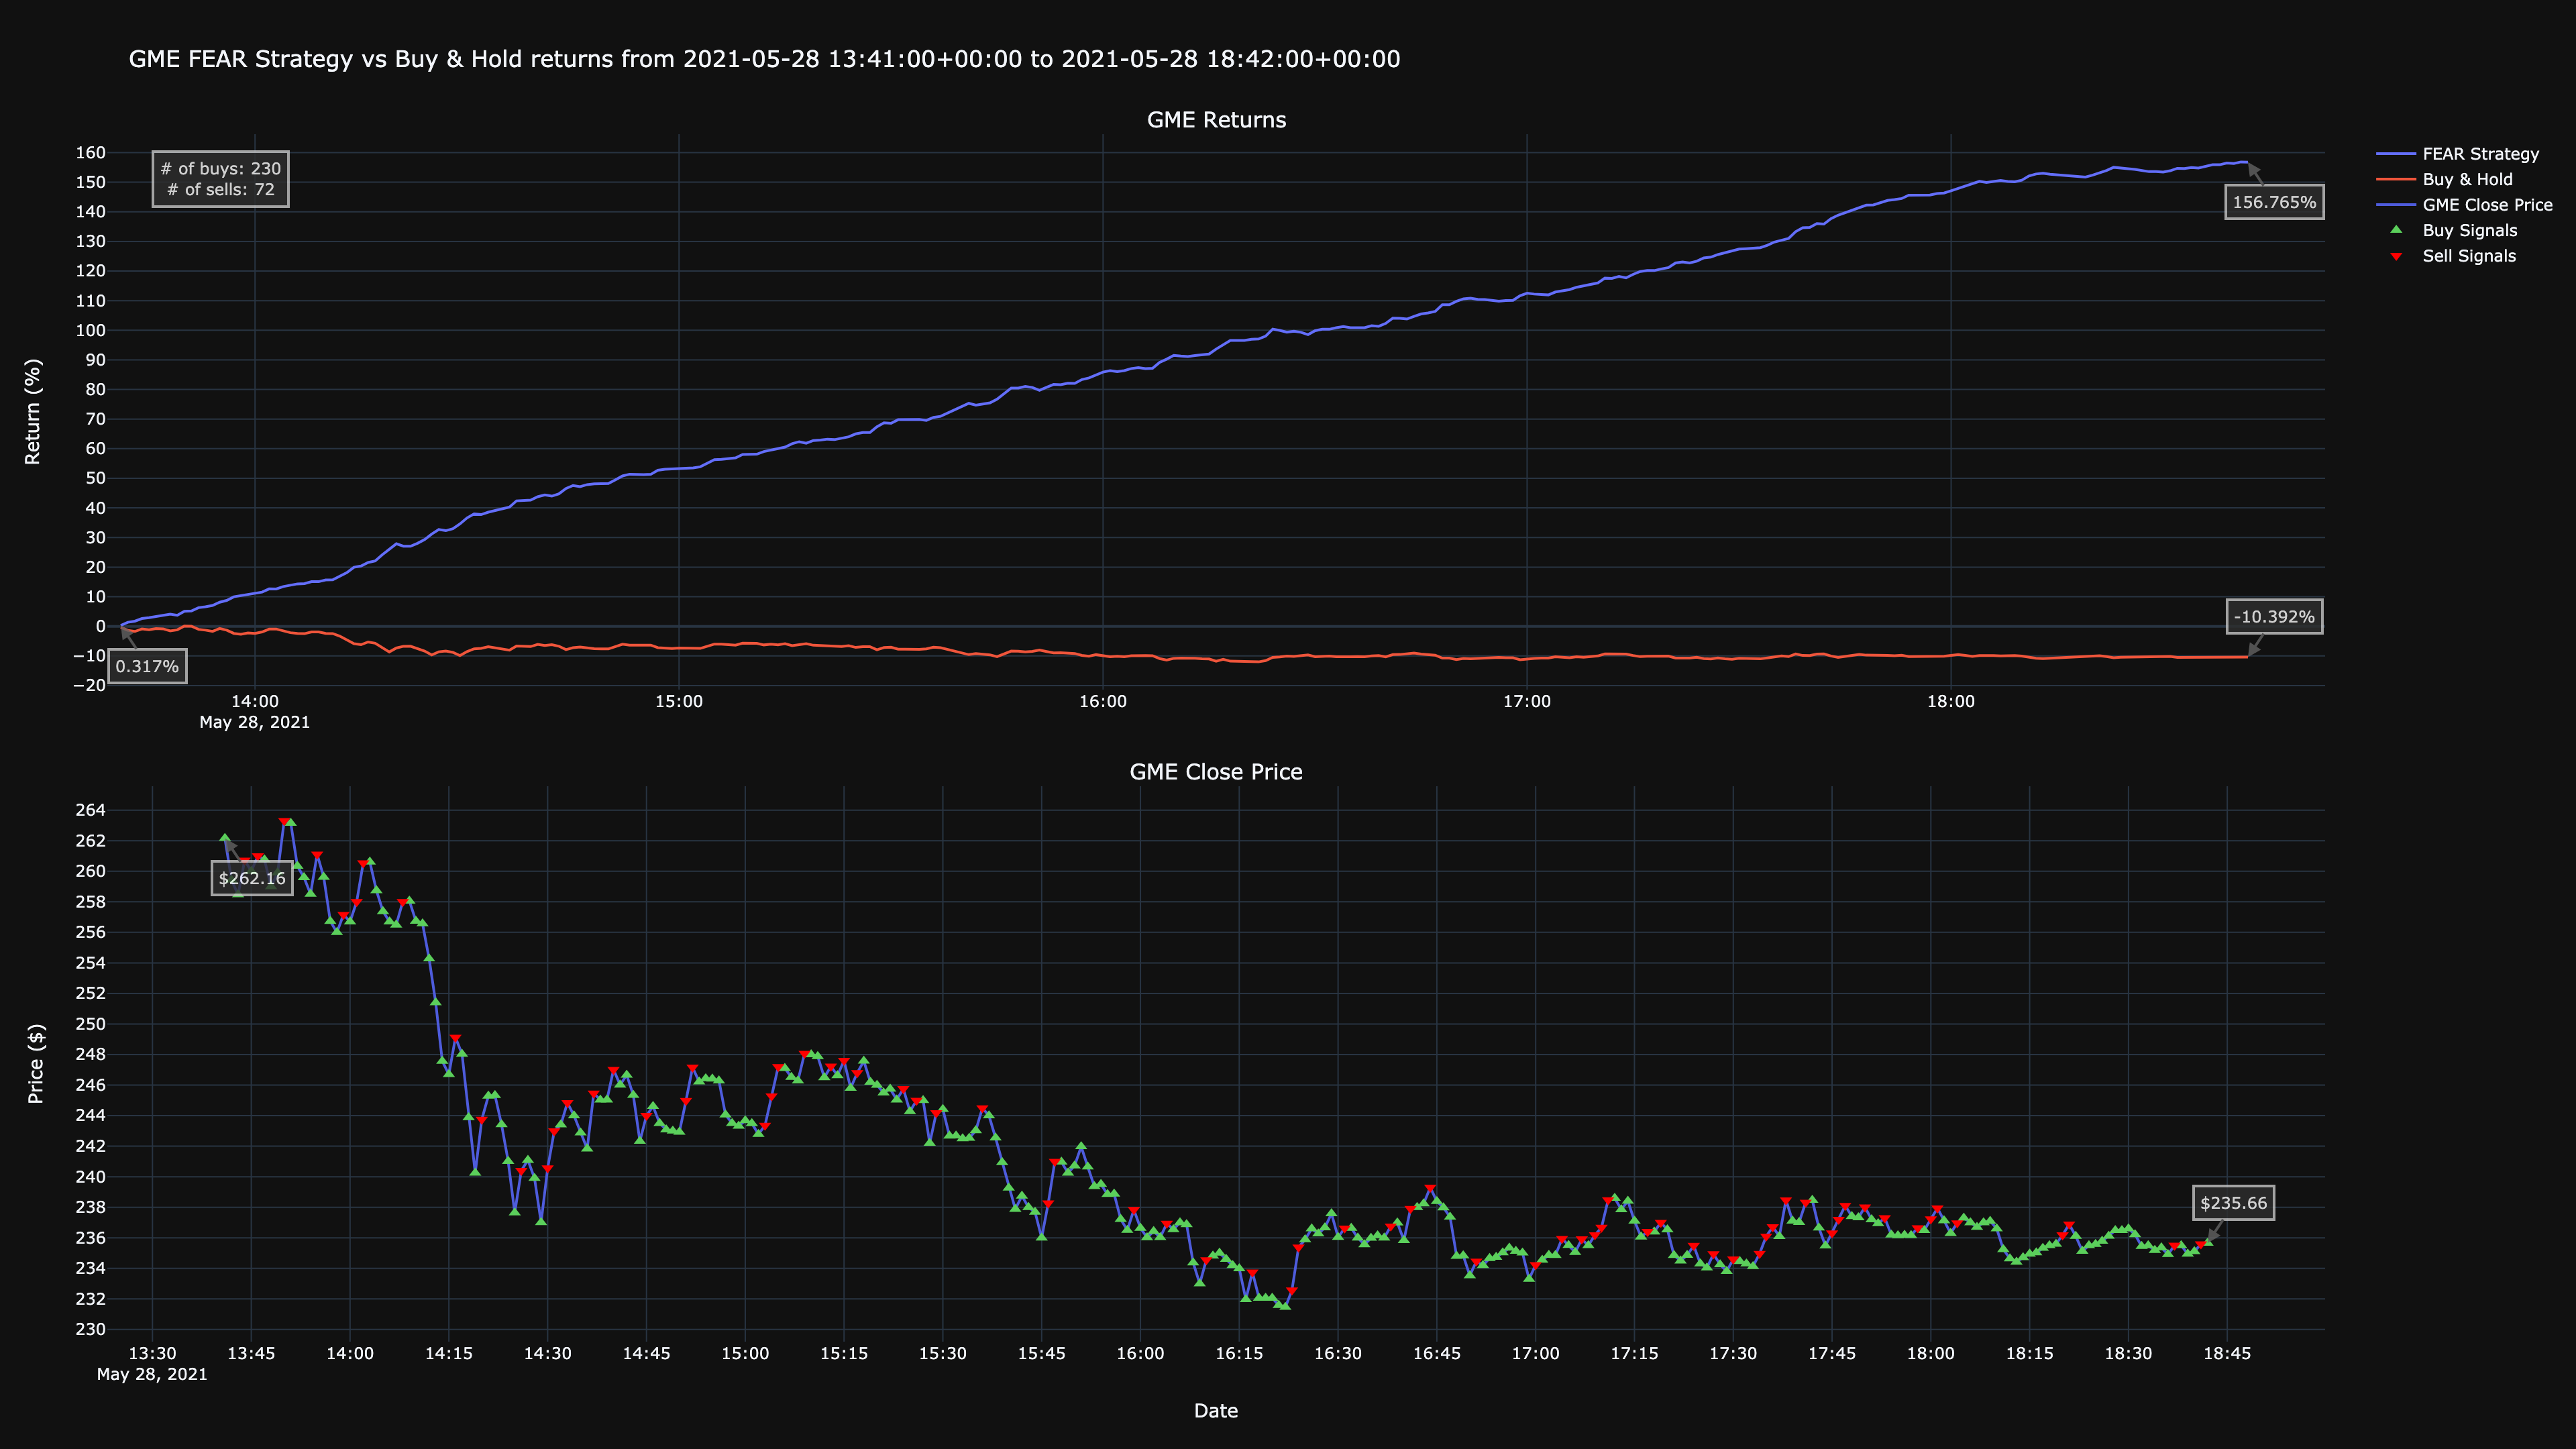

Source data for this figure (header and first rows):
timestamp, close, return, prediction, strategy, buys, sells, human-return, human-strategy
2021-05-28 13:41:00+00:00, 262.2, 0.9968, -1, 1.003, 262.2, , -0.3156, 0.3166
2021-05-28 13:42:00+00:00, 259.4, 0.9865, -1, 1.014, 259.4, , -1.354, 1.373
2021-05-28 13:43:00+00:00, 258.5, 0.9828, -1, 1.017, 258.5, , -1.719, 1.749
2021-05-28 13:44:00+00:00, 260.7, 0.9914, 1, 1.026, , 260.7, -0.8631, 2.635
2021-05-28 13:45:00+00:00, 260.0, 0.9886, -1, 1.029, 260.0, , -1.137, 2.919
2021-05-28 13:46:00+00:00, 261.0, 0.9924, 1, 1.033, , 261.0, -0.7567, 3.315
2021-05-28 13:47:00+00:00, 260.8, 0.9915, -1, 1.034, 260.8, , -0.8479, 3.41
2021-05-28 13:48:00+00:00, 259.0, 0.9848, -1, 1.041, 259.0, , -1.517, 4.112
2021-05-28 13:49:00+00:00, 259.9, 0.9883, -1, 1.037, 259.9, , -1.173, 3.75
2021-05-28 13:50:00+00:00, 263.3, 1.001, 1, 1.051, , 263.3, 0.1217, 5.109
2021-05-28 13:51:00+00:00, 263.1, 1.001, -1, 1.052, 263.1, , 0.06084, 5.173
2021-05-28 13:52:00+00:00, 260.3, 0.9899, -1, 1.063, 260.3, , -1.007, 6.307
2021-05-28 13:53:00+00:00, 259.6, 0.9871, -1, 1.066, 259.6, , -1.289, 6.611
2021-05-28 13:54:00+00:00, 258.5, 0.983, -1, 1.071, 258.5, , -1.703, 7.06
2021-05-28 13:55:00+00:00, 261.1, 0.9928, 1, 1.081, , 261.1, -0.715, 8.137
2021-05-28 13:56:00+00:00, 259.6, 0.9872, -1, 1.088, 259.6, , -1.281, 8.758
2021-05-28 13:57:00+00:00, 256.7, 0.9762, -1, 1.1, 256.7, , -2.38, 9.982
2021-05-28 13:58:00+00:00, 256.0, 0.9734, -1, 1.103, 256.0, , -2.658, 10.3
2021-05-28 13:59:00+00:00, 257.2, 0.9778, 1, 1.108, , 257.2, -2.217, 10.8
2021-05-28 14:00:00+00:00, 256.7, 0.9761, -1, 1.11, 256.7, , -2.392, 10.99
2021-05-28 14:01:00+00:00, 258.0, 0.981, 1, 1.116, , 258.0, -1.897, 11.56
2021-05-28 14:02:00+00:00, 260.5, 0.9907, 1, 1.127, , 260.5, -0.9316, 12.65
2021-05-28 14:03:00+00:00, 260.6, 0.991, -1, 1.126, 260.6, , -0.9031, 12.62
2021-05-28 14:04:00+00:00, 258.7, 0.9839, -1, 1.134, 258.7, , -1.615, 13.44
2021-05-28 14:05:00+00:00, 257.4, 0.9786, -1, 1.14, 257.4, , -2.137, 14.04
2021-05-28 14:06:00+00:00, 256.7, 0.9761, -1, 1.143, 256.7, , -2.392, 14.34
2021-05-28 14:07:00+00:00, 256.5, 0.9753, -1, 1.144, 256.5, , -2.472, 14.43
2021-05-28 14:08:00+00:00, 258.0, 0.981, 1, 1.151, , 258.0, -1.897, 15.11
2021-05-28 14:09:00+00:00, 258.1, 0.9813, -1, 1.151, 258.1, , -1.875, 15.08
2021-05-28 14:10:00+00:00, 256.7, 0.9762, -1, 1.157, 256.7, , -2.377, 15.67
2021-05-28 14:11:00+00:00, 256.6, 0.9756, -1, 1.157, 256.6, , -2.441, 15.75
2021-05-28 14:12:00+00:00, 254.3, 0.9669, -1, 1.168, 254.3, , -3.314, 16.79
2021-05-28 14:13:00+00:00, 251.4, 0.9559, -1, 1.181, 251.4, , -4.407, 18.13
2021-05-28 14:14:00+00:00, 247.6, 0.9414, -1, 1.2, 247.6, , -5.863, 19.96
2021-05-28 14:15:00+00:00, 246.7, 0.9381, -1, 1.204, 246.7, , -6.194, 20.38
2021-05-28 14:16:00+00:00, 249.1, 0.9473, 1, 1.216, , 249.1, -5.274, 21.56
2021-05-28 14:17:00+00:00, 248, 0.9431, -1, 1.221, 248, , -5.688, 22.09
2021-05-28 14:18:00+00:00, 243.9, 0.9274, -1, 1.242, 243.9, , -7.265, 24.17
2021-05-28 14:19:00+00:00, 240.2, 0.9135, -1, 1.26, 240.2, , -8.647, 26.05
2021-05-28 14:20:00+00:00, 243.8, 0.9268, 1, 1.279, , 243.8, -7.316, 27.88
2021-05-28 14:21:00+00:00, 245.3, 0.9327, -1, 1.271, 245.3, , -6.73, 27.08
2021-05-28 14:22:00+00:00, 245.3, 0.9328, -1, 1.271, 245.3, , -6.715, 27.06
2021-05-28 14:23:00+00:00, 243.4, 0.9256, -1, 1.281, 243.4, , -7.442, 28.06
2021-05-28 14:24:00+00:00, 241, 0.9165, -1, 1.293, 241, , -8.353, 29.33
2021-05-28 14:25:00+00:00, 237.6, 0.9036, -1, 1.312, 237.6, , -9.638, 31.17
2021-05-28 14:26:00+00:00, 240.4, 0.9141, 1, 1.327, , 240.4, -8.59, 32.69
2021-05-28 14:27:00+00:00, 241.1, 0.9167, -1, 1.323, 241.1, , -8.329, 32.31
2021-05-28 14:28:00+00:00, 239.9, 0.9122, -1, 1.33, 239.9, , -8.778, 32.97
2021-05-28 14:29:00+00:00, 237, 0.9012, -1, 1.346, 237, , -9.879, 34.59
2021-05-28 14:30:00+00:00, 240.6, 0.9147, 1, 1.366, , 240.6, -8.525, 36.61
2021-05-28 14:31:00+00:00, 243, 0.924, 1, 1.38, , 243, -7.605, 37.99
2021-05-28 14:32:00+00:00, 243.4, 0.9255, -1, 1.377, 243.4, , -7.445, 37.75
2021-05-28 14:33:00+00:00, 244.8, 0.931, 1, 1.386, , 244.8, -6.901, 38.56
2021-05-28 14:34:00+00:00, 244, 0.9278, -1, 1.39, 244, , -7.221, 39.03
2021-05-28 14:35:00+00:00, 242.9, 0.9235, -1, 1.397, 242.9, , -7.647, 39.67
2021-05-28 14:36:00+00:00, 241.8, 0.9196, -1, 1.403, 241.8, , -8.045, 40.28
2021-05-28 14:37:00+00:00, 245.5, 0.9334, 1, 1.424, , 245.5, -6.664, 42.39
2021-05-28 14:38:00+00:00, 245, 0.9317, -1, 1.426, 245, , -6.829, 42.64
2021-05-28 14:39:00+00:00, 245, 0.9317, -1, 1.426, 245, , -6.825, 42.63
2021-05-28 14:40:00+00:00, 247, 0.9392, 1, 1.438, , 247, -6.076, 43.78
... 242 more rows
